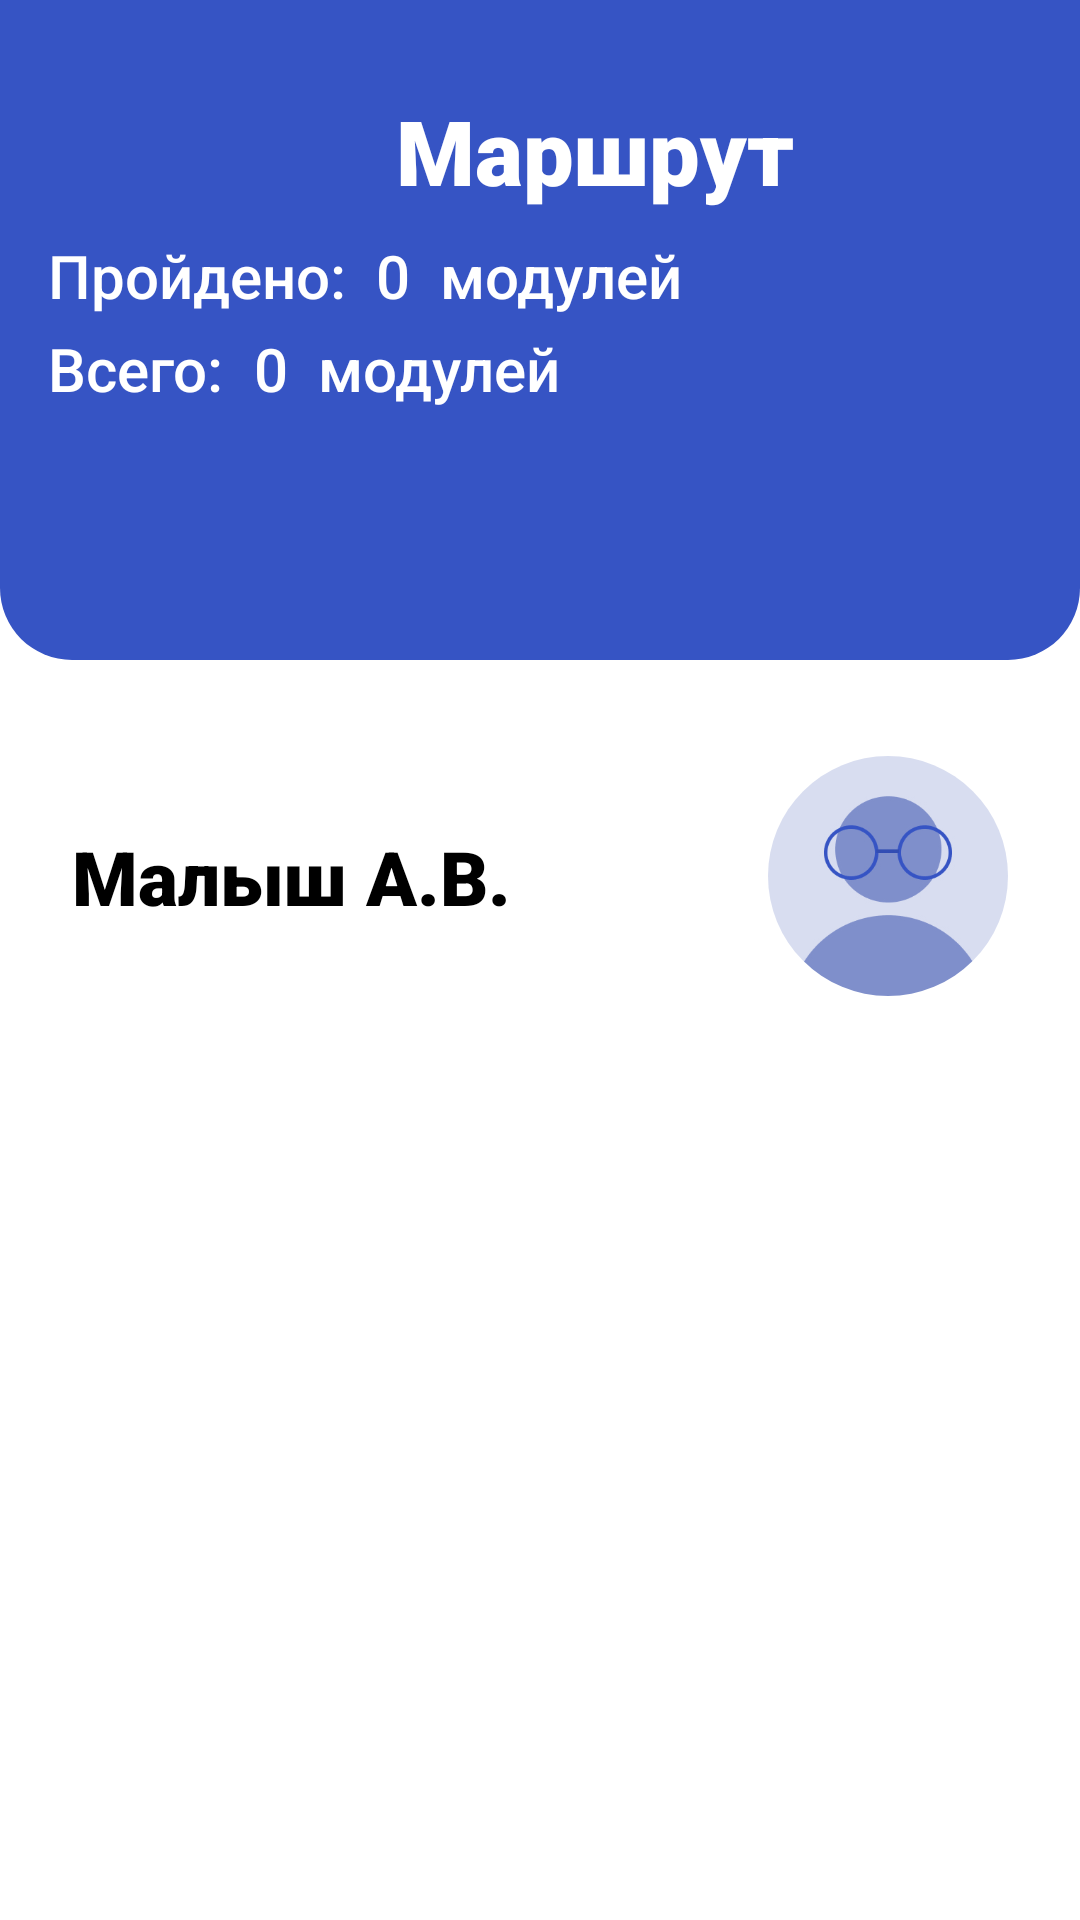

Here is an Android app screen rendered from its layout file. Give the layout XML and the strings, colors and styles it references.
<!-- AndroidManifest.xml: application theme Theme.DigitalAssistant -->
<!-- res/layout/fragment_route.xml -->
<?xml version="1.0" encoding="utf-8"?>
<androidx.constraintlayout.widget.ConstraintLayout
    xmlns:android="http://schemas.android.com/apk/res/android"
    xmlns:app="http://schemas.android.com/apk/res-auto"
    xmlns:tools="http://schemas.android.com/tools"
    android:layout_width="match_parent"
    android:layout_height="match_parent"
    android:background="@color/white"
    tools:context=".view.RouteFragment">

    <ScrollView
        android:layout_width="match_parent"
        android:layout_height="0dp"
        app:layout_constraintTop_toTopOf="parent">

        <androidx.constraintlayout.widget.ConstraintLayout
            android:layout_width="match_parent"
            android:layout_height="wrap_content"
            android:background="@color/white">

            
            <View
                android:id="@+id/blueTopRectRoute"
                android:layout_width="match_parent"
                android:layout_height="220dp"
                android:background="@drawable/rounded_bottom_shape"
                app:layout_constraintTop_toTopOf="parent" />

            
            <TextView
                android:id="@+id/routeHeader"
                android:layout_width="wrap_content"
                android:layout_height="wrap_content"
                android:layout_marginStart="132dp"
                android:layout_marginTop="30dp"
                android:fontFamily="sans-serif-black"
                android:text="Маршрут"
                android:textColor="@color/white"
                android:textSize="30sp"
                app:layout_constraintStart_toStartOf="@id/blueTopRectRoute"
                app:layout_constraintTop_toTopOf="@id/blueTopRectRoute" />

            
            <LinearLayout
                android:id="@+id/docsCounterLayout"
                android:layout_width="wrap_content"
                android:layout_height="wrap_content"
                android:orientation="vertical"
                app:layout_constraintTop_toBottomOf="@id/routeHeader"
                app:layout_constraintStart_toStartOf="@id/blueTopRectRoute"
                android:layout_marginTop="8dp"
                android:layout_marginStart="16dp">

                <LinearLayout
                    android:layout_width="wrap_content"
                    android:layout_height="wrap_content"
                    android:orientation="horizontal"
                    android:gravity="center_vertical">

                    <TextView
                        android:layout_width="wrap_content"
                        android:layout_height="wrap_content"
                        android:text="@string/completedModules"
                        android:textSize="20sp"
                        android:textColor="@color/white"
                        android:fontFamily="sans-serif-medium" />

                    <TextView
                        android:id="@+id/downloadFilesCounter"
                        android:layout_width="wrap_content"
                        android:layout_height="wrap_content"
                        android:layout_marginStart="10dp"
                        android:text="0"
                        android:textSize="20sp"
                        android:textColor="@color/white"
                        android:fontFamily="sans-serif-medium" />
                    <TextView
                        android:id="@+id/downloadFilesDoc"
                        android:layout_width="wrap_content"
                        android:layout_height="wrap_content"
                        android:layout_marginStart="10dp"
                        android:text="@string/modules"
                        android:textSize="20sp"
                        android:textColor="@color/white"
                        android:fontFamily="sans-serif-medium" />
                </LinearLayout>

                <LinearLayout
                    android:layout_width="wrap_content"
                    android:layout_height="wrap_content"
                    android:orientation="horizontal"
                    android:gravity="center_vertical"
                    android:layout_marginTop="4dp">

                    <TextView
                        android:layout_width="wrap_content"
                        android:layout_height="wrap_content"
                        android:text="@string/allFiles"
                        android:textSize="20sp"
                        android:textColor="@color/white"
                        android:fontFamily="sans-serif-medium" />

                    <TextView
                        android:id="@+id/allFilesCounter"
                        android:layout_width="wrap_content"
                        android:layout_height="wrap_content"
                        android:layout_marginStart="10dp"
                        android:text="0"
                        android:textSize="20sp"
                        android:textColor="@color/white"
                        android:fontFamily="sans-serif-medium" />
                    <TextView
                        android:id="@+id/allFilesDoc"
                        android:layout_width="wrap_content"
                        android:layout_height="wrap_content"
                        android:layout_marginStart="10dp"
                        android:text="@string/modules"
                        android:textSize="20sp"
                        android:textColor="@color/white"
                        android:fontFamily="sans-serif-medium" />
                </LinearLayout>
            </LinearLayout>

            
            <TextView
                android:id="@+id/userNameRoute"
                android:layout_width="0dp"
                android:layout_height="wrap_content"
                android:clickable="true"
                android:ellipsize="end"
                android:maxLines="2"
                android:text="Малыш А.В."
                android:textSize="25sp"
                android:textColor="@color/black"
                android:fontFamily="sans-serif-black"
                android:layout_marginStart="24dp"
                android:layout_marginEnd="16dp"
                app:layout_constraintTop_toTopOf="@id/userPhotoContainerRout"
                app:layout_constraintStart_toStartOf="parent"
                app:layout_constraintEnd_toStartOf="@id/userPhotoContainerRout"
                app:layout_constraintBottom_toBottomOf="@id/userPhotoContainerRout" />

            
            <androidx.cardview.widget.CardView
                android:id="@+id/userPhotoContainerRout"
                android:layout_width="80dp"
                android:layout_height="80dp"
                android:layout_marginEnd="24dp"
                android:layout_marginTop="32dp"
                app:cardCornerRadius="40dp"
                app:cardElevation="0dp"
                android:clickable="true"
                app:layout_constraintEnd_toEndOf="parent"
                app:layout_constraintStart_toEndOf="@+id/userNameRoute"
                app:layout_constraintTop_toBottomOf="@id/blueTopRectRoute">

                <ImageView
                    android:id="@+id/userImageRout"
                    android:layout_width="match_parent"
                    android:layout_height="match_parent"
                    android:scaleType="centerCrop"
                    android:src="@drawable/userphoto" />

            </androidx.cardview.widget.CardView>


            
            <com.google.android.material.tabs.TabLayout
                android:id="@+id/tabLayout"
                android:layout_width="0dp"
                android:layout_height="wrap_content"
                android:layout_marginTop="24dp"
                android:background="@color/white"
                app:layout_constraintTop_toBottomOf="@id/userPhotoContainerRout"
                app:layout_constraintStart_toStartOf="parent"
                app:layout_constraintEnd_toEndOf="parent"
                app:tabIndicatorColor="@color/blue_for_text"
                app:tabSelectedTextColor="@color/blue_for_text"
                app:tabTextColor="@color/gray_for_text"/>



            <FrameLayout
                android:id="@+id/contentContainer"
                android:layout_width="0dp"
                android:layout_height="wrap_content"
                android:layout_margin="16dp"
                app:layout_constraintTop_toBottomOf="@id/tabLayout"
                app:layout_constraintStart_toStartOf="parent"
                app:layout_constraintEnd_toEndOf="parent"/>

        </androidx.constraintlayout.widget.ConstraintLayout>
    </ScrollView>
</androidx.constraintlayout.widget.ConstraintLayout>
<!-- resources referenced by this layout -->
<resources>
  <color name="black">#FF000000</color>
  <color name="blue_for_text">#5766B9</color>
  <color name="gray_for_text">#727C94</color>
  <color name="white">#FFFFFFFF</color>
  <!-- drawable rounded_bottom_shape (drawable) -->
  <shape xmlns:android="http://schemas.android.com/apk/res/android">
      <solid android:color="@color/blue_for_blocks" />
      <corners android:bottomLeftRadius="24dp"
          android:bottomRightRadius="24dp" />
  </shape>
  <!-- drawable userphoto: jpg bitmap (drawable, 27465 bytes) -->
  <string name="allFiles">Всего:</string>
  <string name="completedModules">Пройдено:</string>
  <string name="modules">модулей</string>
  <style name="Theme.DigitalAssistant" parent="Theme.Digital_assistant">
          
          <item name="colorPrimary">@color/purple_500</item>
          <item name="colorPrimaryDark">@color/purple_700</item>
          <item name="colorAccent">@color/teal_200</item>
  
          
          <item name="android:windowBackground">@color/white</item>
  
          
          <item name="android:statusBarColor">?attr/colorPrimaryDark</item>
      </style>
  <color name="blue_for_blocks">#3654C4</color>
  <style name="Theme.Digital_assistant" parent="Theme.Material3.DayNight.NoActionBar" />
  <color name="purple_500">#FF6200EE</color>
  <color name="purple_700">#FF3700B3</color>
  <color name="teal_200">#FF03DAC5</color>
</resources>
